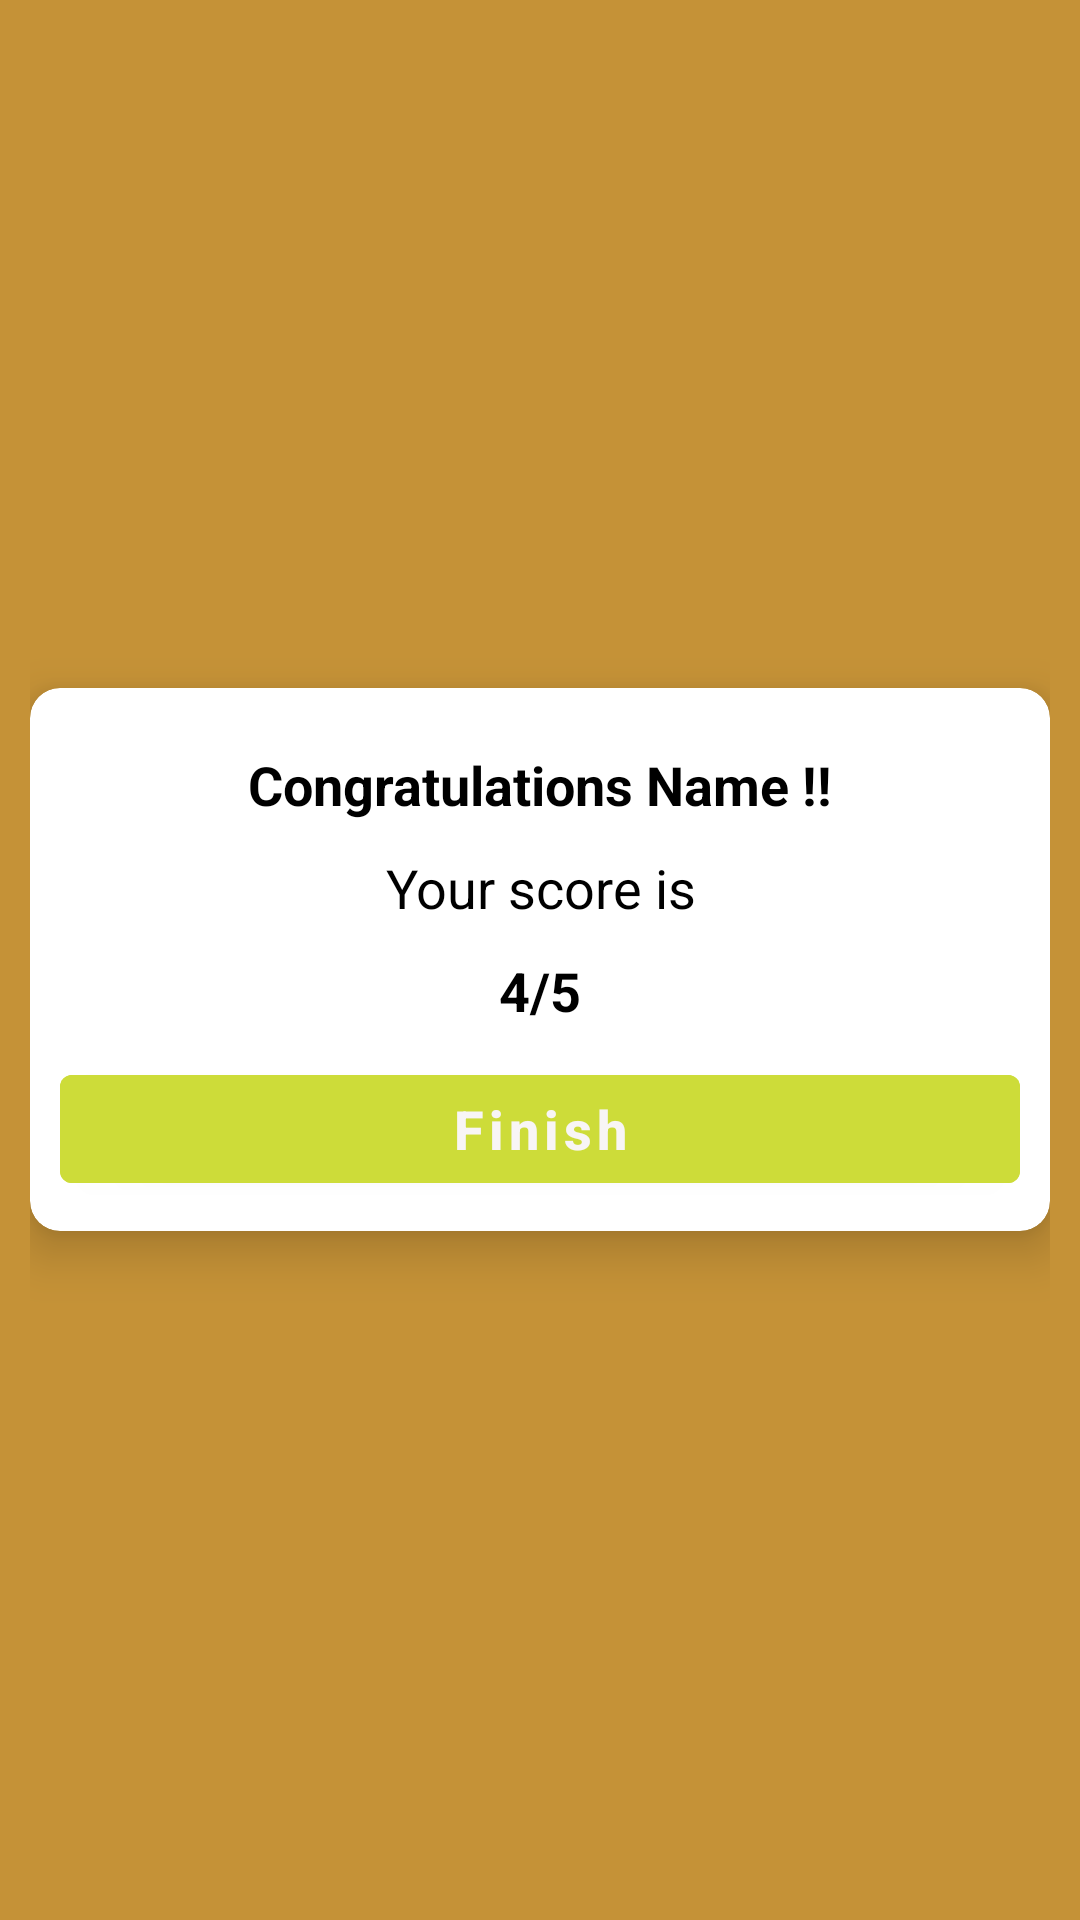

This screen was rendered from an Android layout file. Write that file and the resources it references.
<!-- AndroidManifest.xml: application theme Theme.QuizApp -->
<!-- res/layout/activity_result.xml -->
<?xml version="1.0" encoding="utf-8"?>
<LinearLayout xmlns:android="http://schemas.android.com/apk/res/android"
    xmlns:app="http://schemas.android.com/apk/res-auto"
    xmlns:tools="http://schemas.android.com/tools"
    android:layout_width="match_parent"
    android:layout_height="match_parent"
    android:orientation="horizontal"
    android:gravity="center"
    android:background="#C59237"
    android:padding="10dp"
    tools:context=".Result">

    <androidx.cardview.widget.CardView
        android:layout_width="match_parent"
        android:layout_height="wrap_content"
        app:cardCornerRadius="10dp"
        app:cardElevation="10dp">

        <LinearLayout
            android:layout_width="match_parent"
            android:layout_height="wrap_content"
            android:orientation="vertical"
            android:gravity="center"
            android:padding="10dp">

            <TextView
                android:id="@+id/congo"
                android:layout_width="match_parent"
                android:layout_height="wrap_content"
                android:text="@string/congratulations"
                android:gravity="center"
                android:textStyle="bold"
                android:textSize="18sp"
                android:textColor="@color/black"
                android:layout_marginTop="10dp"/>

            <TextView
                android:layout_width="match_parent"
                android:layout_height="wrap_content"
                android:text="@string/your_score_is"
                android:layout_marginTop="10dp"
                android:gravity="center"
                android:textSize="18sp"
                android:textColor="@color/black" />

            <TextView
                android:id="@+id/Score"
                android:layout_width="match_parent"
                android:layout_height="wrap_content"
                android:text="@string/four_by_five"
                android:gravity="center"
                android:textStyle="bold"
                android:textSize="18sp"
                android:textColor="@color/black"
                android:layout_marginTop="10dp"/>

            <Button
                android:id="@+id/button_finish"
                android:layout_width="match_parent"
                android:layout_height="wrap_content"
                android:text="@string/finish"
                android:gravity="center"
                android:textStyle="bold"
                android:textSize="18sp"
                android:textColor="#F8F5F5"
                android:textAllCaps="false"
                android:backgroundTint="#FFCDDC39"
                android:layout_marginTop="10dp"/>



        </LinearLayout>

    </androidx.cardview.widget.CardView>

</LinearLayout>
<!-- resources referenced by this layout -->
<resources>
  <string name="congratulations">Congratulations Name !!</string>
  <string name="finish">Finish</string>
  <string name="four_by_five">4/5</string>
  <string name="your_score_is">Your score is</string>
  <style name="Theme.QuizApp" parent="Theme.MaterialComponents.DayNight.DarkActionBar">
          
          <item name="colorPrimary">@color/purple_500</item>
          <item name="colorPrimaryVariant">@color/purple_700</item>
          <item name="colorOnPrimary">@color/white</item>
          
          <item name="colorSecondary">@color/teal_200</item>
          <item name="colorSecondaryVariant">@color/teal_700</item>
          <item name="colorOnSecondary">@color/black</item>
          
          <item name="android:statusBarColor" tools:targetApi="l">?attr/colorPrimaryVariant</item>
          
      </style>
  <!-- not gathered from this repository: default colours our renderer supplied (Android Studio template values) -->
  <color name="purple_500">#FF6200EE</color>
  <color name="purple_700">#FF3700B3</color>
  <color name="teal_200">#FF03DAC5</color>
  <color name="teal_700">#FF018786</color>
  <color name="black">#FF000000</color>
  <color name="white">#FFFFFFFF</color>
</resources>
